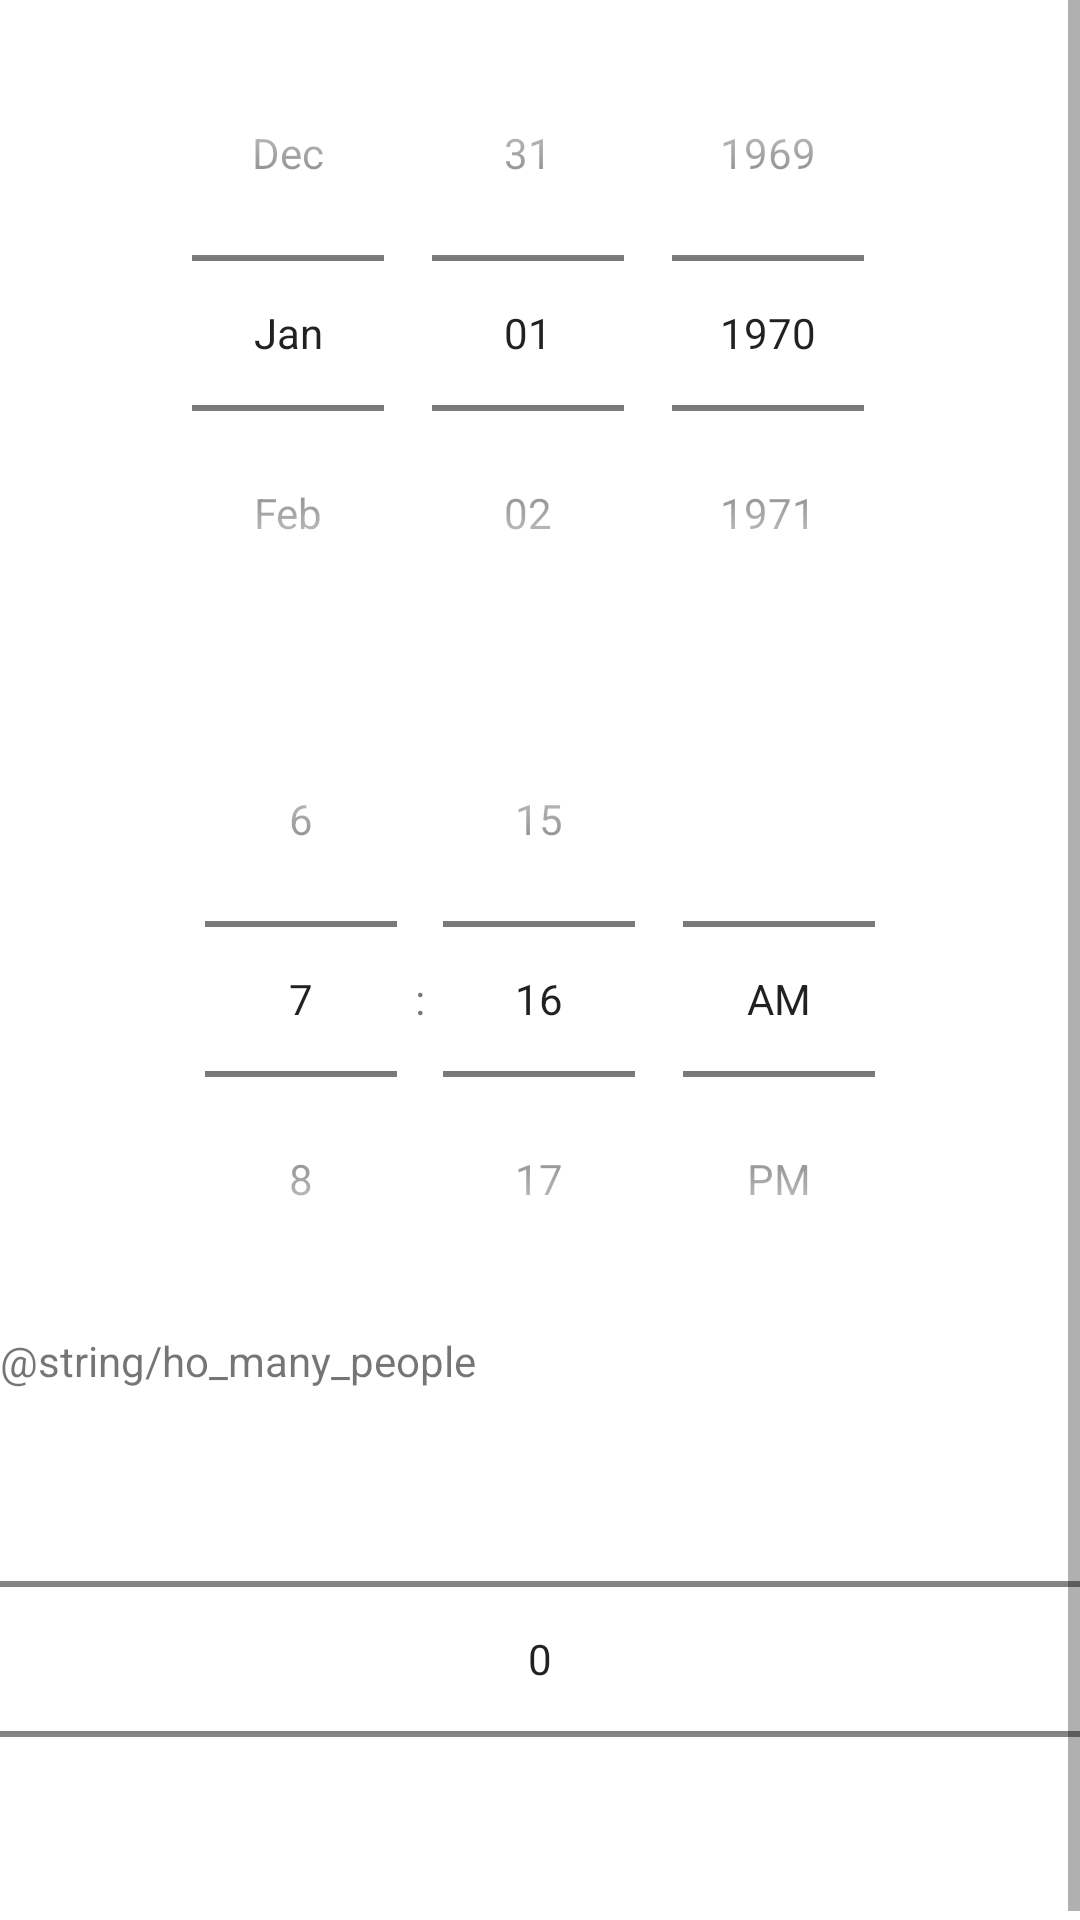

Write the Android layout XML for this screen, with the resource values it uses.
<!-- AndroidManifest.xml: application theme Theme.PineApple -->
<!-- res/layout/dialog_layout.xml -->
<?xml version="1.0" encoding="utf-8"?>
<ScrollView android:layout_height="300dp"
    android:layout_width="match_parent"
    xmlns:android="http://schemas.android.com/apk/res/android"
    android:fillViewport="true"
    android:layout_marginTop="0dp"
    android:layout_marginBottom="0dp"
   >

<RelativeLayout
    xmlns:android="http://schemas.android.com/apk/res/android" android:layout_width="match_parent"
    android:layout_height="wrap_content"
    >

    <DatePicker
        android:layout_width="match_parent"
        android:layout_height="wrap_content"
        android:id="@+id/datePick"
        android:datePickerMode="spinner"
        android:calendarViewShown="false"
        android:paddingTop="5dp"
        android:paddingBottom="5dp"
        />

    <TimePicker
        android:layout_width="match_parent"
        android:layout_height="wrap_content"
        android:id="@+id/timePick"
        android:layout_below="@id/datePick"
        android:timePickerMode="spinner"
        android:paddingTop="5dp"
        android:paddingBottom="5dp"
        />
    <TextView
        android:layout_width="wrap_content"
        android:layout_height="wrap_content"
        android:layout_below="@id/timePick"
        android:text="@string/ho_many_people"
        android:id="@+id/peopleNum"/>

    <NumberPicker
        android:layout_width="match_parent"
        android:layout_height="wrap_content"
        android:layout_below="@id/peopleNum"
        android:id="@+id/numberPick"
        android:paddingTop="5dp"
        android:paddingBottom="5dp"

        />

</RelativeLayout>
</ScrollView>
<!-- resources referenced by this layout -->
<resources>
  <style name="Theme.PineApple" parent="Theme.MaterialComponents.DayNight.DarkActionBar">
          
          <item name="colorPrimary">@color/yellow_500</item>
          <item name="colorPrimaryVariant">@color/yellow_700</item>
          <item name="colorOnPrimary">@color/blackk</item>
          
          <item name="colorSecondary">@color/green_200</item>
          <item name="colorSecondaryVariant">@color/green_700</item>
          <item name="colorOnSecondary">@color/black</item>
          
          <item name="android:statusBarColor" tools:targetApi="l">?attr/colorPrimaryVariant</item>
          
      </style>
  <color name="yellow_500">#FFEB3B</color>
  <color name="yellow_700">#FFEB3B</color>
  <color name="blackk">#D0191818</color>
  <color name="green_200">#8BC34A</color>
  <color name="green_700">#8BC34A</color>
  <color name="black">#FF000000</color>
</resources>
